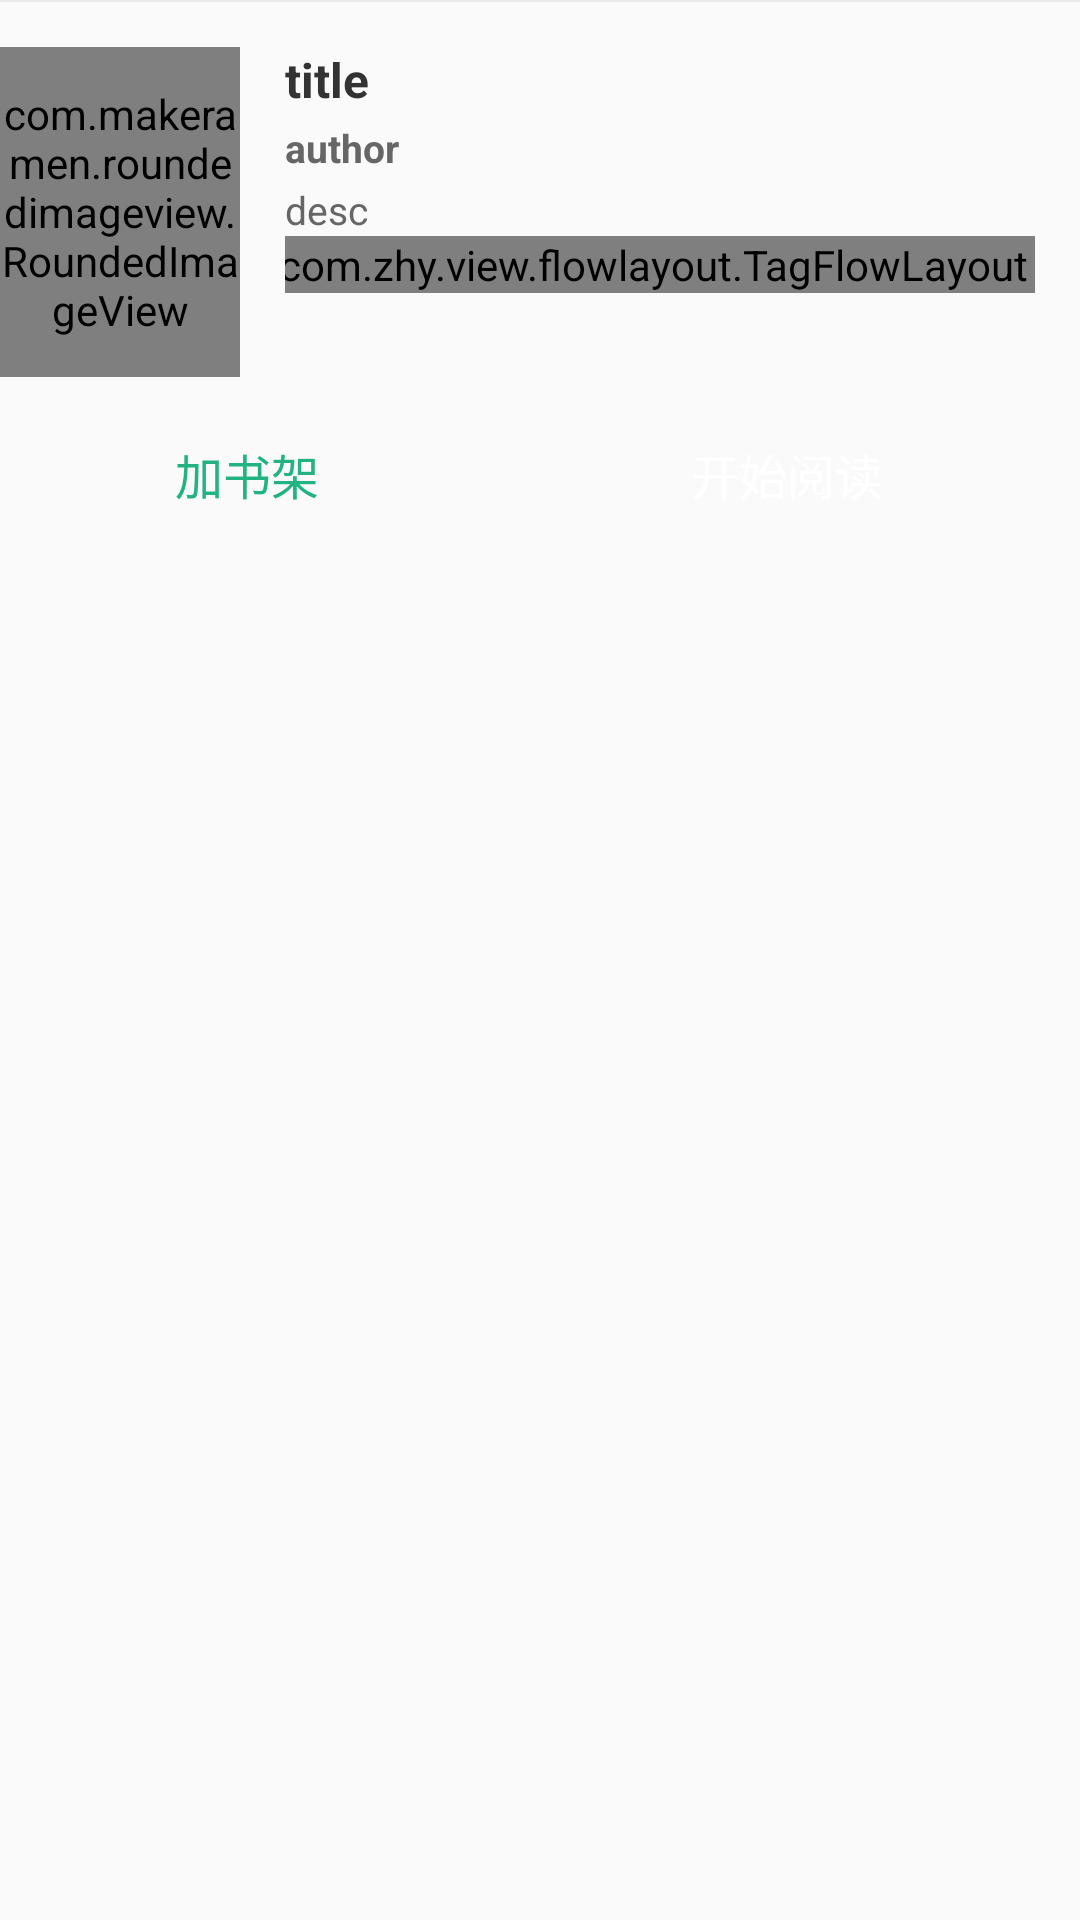

Write the Android layout XML for this screen, with the resource values it uses.
<!-- AndroidManifest.xml: application theme BaseAppTheme -->
<!-- res/layout/view_adapter_searchlist_book.xml -->
<?xml version="1.0" encoding="utf-8"?>
<RelativeLayout xmlns:android="http://schemas.android.com/apk/res/android"
    xmlns:app="http://schemas.android.com/apk/res-auto"
    xmlns:zhy="http://schemas.android.com/tools"
    android:layout_width="match_parent"
    android:layout_height="wrap_content"
    android:layout_marginLeft="15dp">

    <View
        android:id="@+id/viewAdSlLine"
        android:layout_width="match_parent"
        android:layout_height="0.5dp"
        android:background="@color/gray_ebeb" />

    <RelativeLayout
        android:id="@+id/rlAdSlContent"
        android:layout_width="match_parent"
        android:layout_height="wrap_content"
        android:layout_below="@+id/viewAdSlLine"
        android:layout_marginRight="15dp"
        android:orientation="horizontal"
        android:paddingTop="15dp"
        android:paddingBottom="15dp">

        <com.makeramen.roundedimageview.RoundedImageView
            android:id="@+id/rivAdSlCoverImg"
            android:layout_width="80dp"
            android:layout_height="110dp"
            android:scaleType="centerCrop"
            android:src="@mipmap/ic_book_list_default"
            app:riv_corner_radius_bottom_left="5dp"
            app:riv_corner_radius_bottom_right="5dp"
            app:riv_corner_radius_top_left="5dp"
            app:riv_corner_radius_top_right="5dp"
            app:riv_oval="false" />

        <LinearLayout
            android:id="@+id/llAdSlContent"
            android:layout_width="match_parent"
            android:layout_height="wrap_content"
            android:layout_marginLeft="15dp"
            android:layout_toRightOf="@+id/rivAdSlCoverImg"
            android:gravity="center_vertical"
            android:orientation="vertical">

            <TextView
                android:id="@+id/tvAdSlTitle"
                android:layout_width="wrap_content"
                android:layout_height="wrap_content"
                android:text="title"
                android:textColor="@color/gray_3333"
                android:textSize="16sp"
                android:textStyle="bold" />

            <TextView
                android:id="@+id/tvAdSlAuthor"
                android:layout_width="wrap_content"
                android:layout_height="wrap_content"
                android:layout_marginTop="3dp"
                android:ellipsize="end"
                android:maxLines="1"
                android:text="author"
                android:textColor="@color/gray_6666"
                android:textSize="13sp"
                android:textStyle="bold" />

            <TextView
                android:id="@+id/tvAdSlDesc"
                android:layout_width="wrap_content"
                android:layout_height="wrap_content"
                android:layout_marginTop="3dp"
                android:ellipsize="end"
                android:maxLines="2"
                android:text="desc"
                android:textColor="@color/gray_6666"
                android:textSize="13sp" />

            <com.zhy.view.flowlayout.TagFlowLayout
                android:id="@+id/tflAdSlHistory"
                android:layout_width="match_parent"
                android:layout_height="wrap_content"
                android:layout_marginStart="-5dp"
                android:padding="0dp"
                zhy:max_select="0" />

        </LinearLayout>

    </RelativeLayout>

    <LinearLayout
        android:id="@+id/llAdSlOpreation"
        android:layout_width="match_parent"
        android:layout_height="35dp"
        android:layout_below="@+id/rlAdSlContent"
        android:layout_marginRight="15dp"
        android:layout_marginBottom="15dp"
        android:orientation="horizontal">

        <TextView
            android:id="@+id/tvAdSlAdd"
            android:layout_width="0dp"
            android:layout_height="match_parent"
            android:layout_weight="1"
            android:background="@drawable/bg_searchlist_add"
            android:gravity="center"
            android:text="@string/SearchBookListAdapter_addBookShelf"
            android:textColor="@color/_b383"
            android:textSize="16sp" />

        <TextView
            android:id="@+id/tvAdSlStartRead"
            android:layout_width="0dp"
            android:layout_height="match_parent"
            android:layout_marginLeft="15dp"
            android:layout_weight="1"
            android:background="@drawable/bg_searchlist_read"
            android:gravity="center"
            android:text="@string/SearchBookListAdapter_startRead"
            android:textColor="@android:color/white"
            android:textSize="16sp" />
    </LinearLayout>

</RelativeLayout>
<!-- resources referenced by this layout -->
<resources>
  <color name="_b383">#23b383</color>
  <color name="gray_3333">#333333</color>
  <color name="gray_6666">#666666</color>
  <color name="gray_ebeb">#ebebeb</color>
  <string name="SearchBookListAdapter_addBookShelf">加书架</string>
  <string name="SearchBookListAdapter_startRead">开始阅读</string>
  <style name="BaseAppTheme" parent="Theme.AppCompat.Light.NoActionBar">
          
          <item name="colorPrimary">@color/colorPrimary</item>
          <item name="colorPrimaryDark">@color/colorPrimaryDark</item>
          <item name="colorAccent">@color/colorAccent</item>
      </style>
  <color name="colorPrimary">#008577</color>
  <color name="colorPrimaryDark">#00574B</color>
  <color name="colorAccent">#D81B60</color>
</resources>
